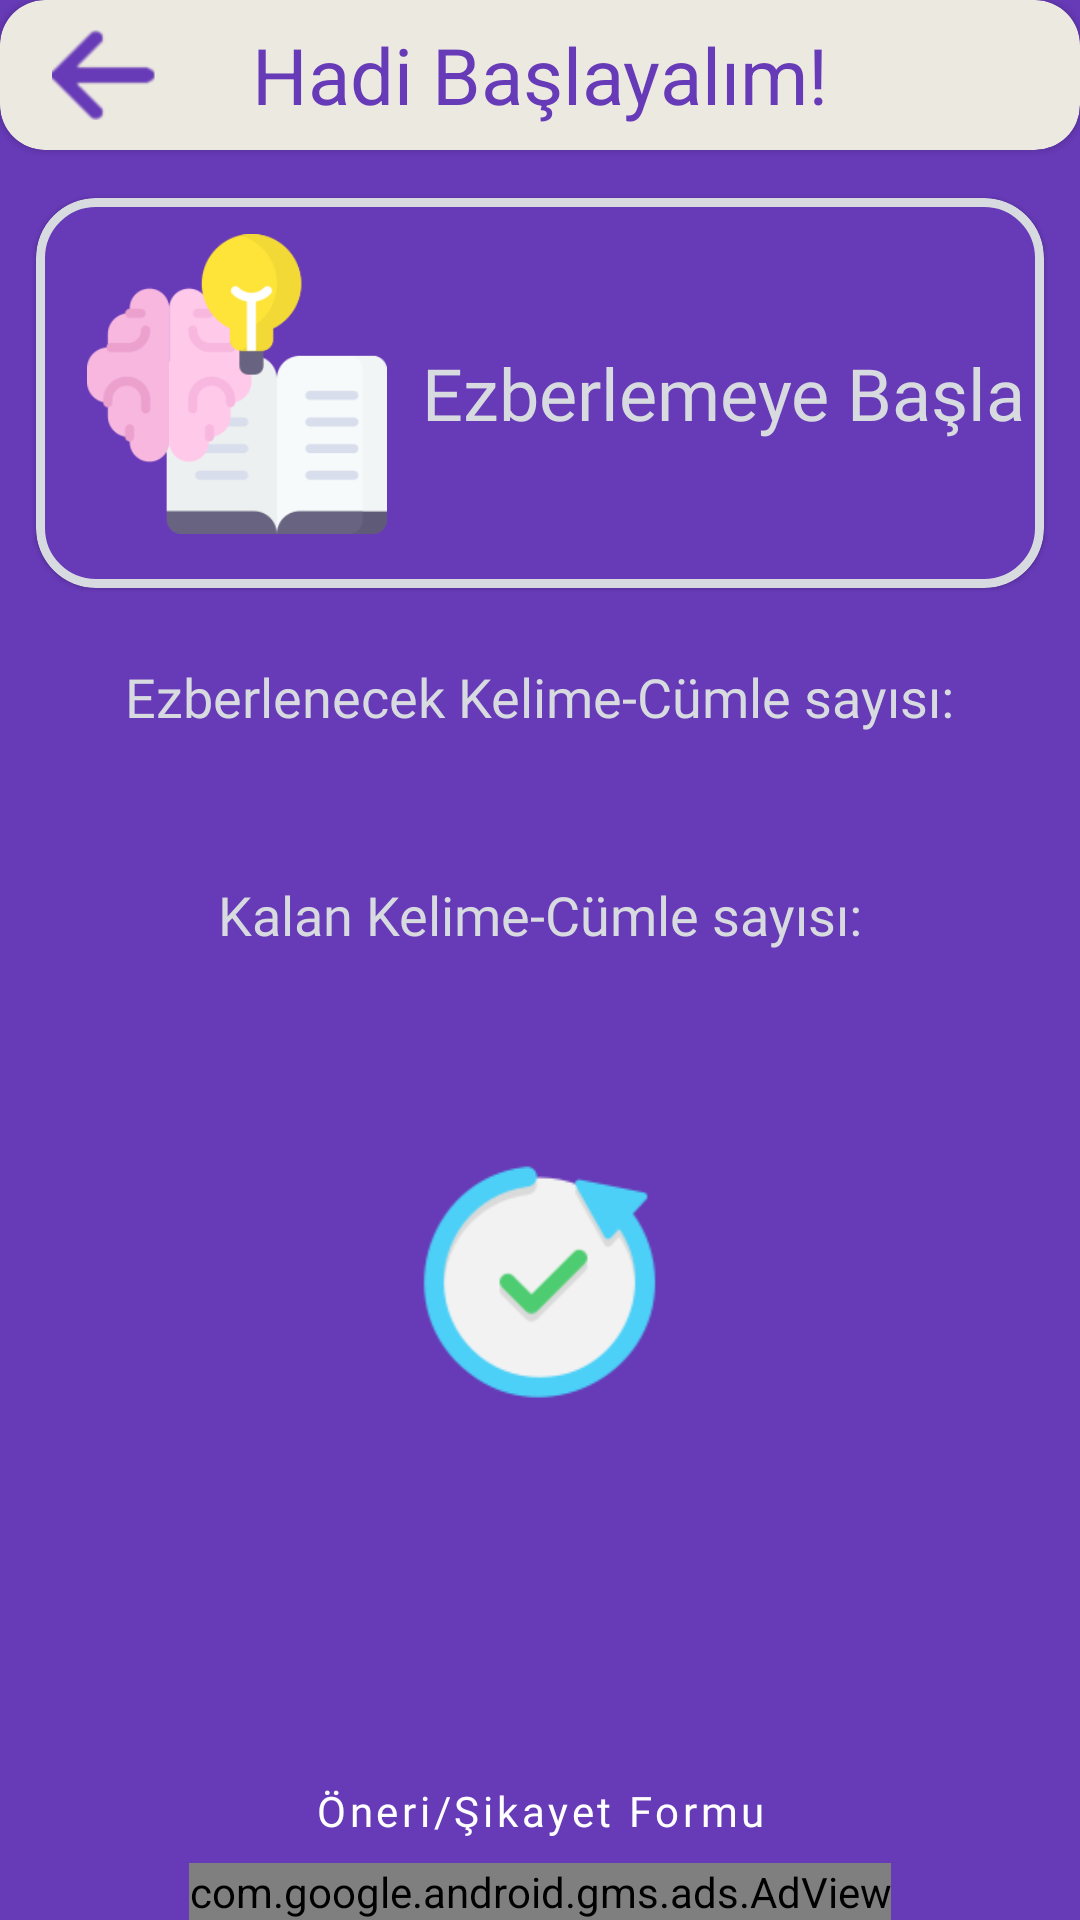

Reconstruct the res/layout file that produces this screen, plus the resources it refers to.
<!-- AndroidManifest.xml: application theme Theme.EzberArkadasim -->
<!-- res/layout/fragment_memo.xml -->
<?xml version="1.0" encoding="utf-8"?>
<RelativeLayout
    xmlns:android="http://schemas.android.com/apk/res/android"
    xmlns:app="http://schemas.android.com/apk/res-auto"
    xmlns:tools="http://schemas.android.com/tools"
    android:layout_width="match_parent"
    android:layout_height="match_parent"
    android:background="@color/primary"
    tools:context=".view.MenuFragment">

    <com.google.android.material.card.MaterialCardView
        android:id="@+id/mCardView"
        android:layout_width="match_parent"
        android:layout_height="50dp"
        android:layout_alignParentTop="true"
        android:theme="@style/Theme.MaterialComponents.Light"
        app:cardBackgroundColor="@color/accent"
        app:cardCornerRadius="15dp">

        <ImageView
            android:id="@+id/geriBtnEzberle"
            android:layout_width="55dp"
            android:layout_height="30dp"
            android:layout_marginStart="7dp"
            android:layout_marginTop="10dp"
            android:src="@drawable/leftarrow">

        </ImageView>

        <TextView
            android:id="@+id/textView"
            android:layout_width="wrap_content"
            android:layout_height="wrap_content"
            android:layout_gravity="center"
            android:text="@string/txt_letsgo"
            android:textColor="@color/primary"
            android:textSize="26sp" />

    </com.google.android.material.card.MaterialCardView>

    <com.google.android.material.card.MaterialCardView
        android:id="@+id/ezbBaslaMCardView"
        android:layout_width="match_parent"
        android:layout_marginEnd="12dp"
        android:layout_marginStart="12dp"
        android:layout_height="130dp"
        android:elevation="10dp"
        android:layout_marginTop="16dp"
        android:layout_below="@+id/mCardView"
        android:theme="@style/Theme.MaterialComponents.Light"
        app:cardBackgroundColor="@color/primary"
        app:cardCornerRadius="20dp"
        app:strokeColor="@color/light_gray"

        app:strokeWidth="3dp">

        <LinearLayout
            android:layout_width="match_parent"
            android:layout_height="match_parent"
            android:orientation="horizontal">

            <ImageView
            android:id="@+id/ezbereBaslaButton"
            android:layout_marginStart="12dp"
            android:layout_marginTop="12dp"
            android:layout_marginBottom="12dp"
            android:scaleType="fitCenter"
            android:layout_width="110dp"
            android:layout_height="100dp"
            android:background="@color/primary"
            android:src="@drawable/ezberebasla"
             />

            <TextView
                android:layout_width="match_parent"
                android:layout_height="wrap_content"
                android:text="@string/btn_startMemo"
                android:textSize="24sp"
                android:layout_gravity="center"
                android:gravity="center"
                android:textColor="@color/light_gray"
                android:fontFamily="@font/exo_medium"
                />
        </LinearLayout>

    </com.google.android.material.card.MaterialCardView>

    <TextView
        android:id="@+id/textViewToplamKelimeBaslik"
        android:layout_width="wrap_content"
        android:layout_height="wrap_content"
        android:layout_below="@+id/ezbBaslaMCardView"
        android:layout_centerHorizontal="true"
        android:layout_marginTop="24dp"
        android:fontFamily="@font/exo_medium"
        android:text="@string/txt_memoWordC"
        android:textColor="@color/light_gray"
        android:textSize="18sp" />
    <TextView
        android:id="@+id/textViewToplamKelime"
        android:layout_marginTop="12dp"
        android:layout_width="wrap_content"
        android:layout_height="wrap_content"
        android:textSize="18sp"
        android:textColor="@color/light_gray"
        android:fontFamily="@font/exo_medium"
        android:layout_below="@id/textViewToplamKelimeBaslik"
        android:layout_centerHorizontal="true"
        />

    <TextView
        android:id="@+id/textViewSayacBaslik"
        android:layout_width="wrap_content"
        android:layout_height="wrap_content"
        android:layout_below="@id/textViewToplamKelime"
        android:layout_centerHorizontal="true"
        android:layout_marginTop="12dp"
        android:fontFamily="@font/exo_medium"
        android:text="@string/txt_remainWordC"
        android:textColor="@color/light_gray"
        android:textSize="18sp"

        />
    <TextView
        android:id="@+id/textViewSayac"
        android:layout_marginTop="12dp"
        android:layout_width="wrap_content"
        android:layout_height="wrap_content"
        android:textSize="18sp"
        android:textColor="@color/light_gray"
        android:fontFamily="@font/exo_medium"
        android:layout_below="@id/textViewSayacBaslik"
        android:layout_centerHorizontal="true"
        />

    <ImageButton
        android:id="@+id/btn_repeat"
        android:layout_width="85dp"
        android:layout_height="100dp"
        android:layout_below="@id/textViewSayac"
        android:layout_centerHorizontal="true"
        android:layout_marginTop="24dp"
        android:background="@color/primary"
        android:scaleType="fitCenter"
        android:src="@drawable/repeat" />

    <com.google.android.gms.ads.AdView
        android:id="@+id/adView"
        android:layout_width="wrap_content"
        android:layout_height="wrap_content"
        android:layout_alignParentBottom="true"
        android:layout_centerHorizontal="true"
        app:adSize="BANNER"
        app:adUnitId="ca-app-pub-5522977588824109/7348213574" />

    <com.google.android.material.button.MaterialButton
        android:id="@+id/btnSuggestion"
        android:layout_width="wrap_content"
        android:layout_height="wrap_content"
        android:layout_above="@id/adView"
        android:layout_centerHorizontal="true"
        android:layout_marginBottom="8dp"
        android:background="@android:color/transparent"
        android:fontFamily="@font/exo_medium"
        android:insetTop="0dp"
        android:insetBottom="0dp"
        android:minWidth="0dp"
        android:minHeight="0dp"
        android:padding="0dp"
        android:text="@string/btn_suggestion"
        android:textAllCaps="false"
        android:textColor="@color/white"
        app:layout_constraintEnd_toEndOf="parent"
        app:layout_constraintStart_toStartOf="parent" />

</RelativeLayout>
<!-- resources referenced by this layout -->
<resources>
  <color name="accent">#ece9e1</color>
  <color name="light_gray">#D7DBDF</color>
  <color name="primary">#673AB7</color>
  <color name="white">#FFFFFFFF</color>
  <!-- drawable ezberebasla: png bitmap (drawable, 11390 bytes) -->
  <!-- drawable leftarrow: png bitmap (drawable, 2484 bytes) -->
  <!-- drawable repeat: png bitmap (drawable, 5802 bytes) -->
  <string name="btn_startMemo">Ezberlemeye Başla</string>
  <string name="btn_suggestion">Öneri/Şikayet Formu</string>
  <string name="txt_letsgo">Hadi Başlayalım!</string>
  <string name="txt_memoWordC">Ezberlenecek Kelime-Cümle sayısı:</string>
  <string name="txt_remainWordC">Kalan Kelime-Cümle sayısı:</string>
  <style name="Theme.EzberArkadasim" parent="Theme.MaterialComponents.Light.NoActionBar.Bridge">
          
          <item name="colorPrimary">#8BC34A</item>
          <item name="colorPrimaryDark">#689F38</item>
          <item name="colorOnPrimary">@color/primary</item>
          
          <item name="colorSecondary">#FFC107</item>
          <item name="colorSecondaryVariant">#FFC107</item>
          <item name="colorOnSecondary">#212121</item>
          
          <item name="android:statusBarColor">@color/primary</item>
          <item name="android:forceDarkAllowed">false</item>
          
      </style>
</resources>
